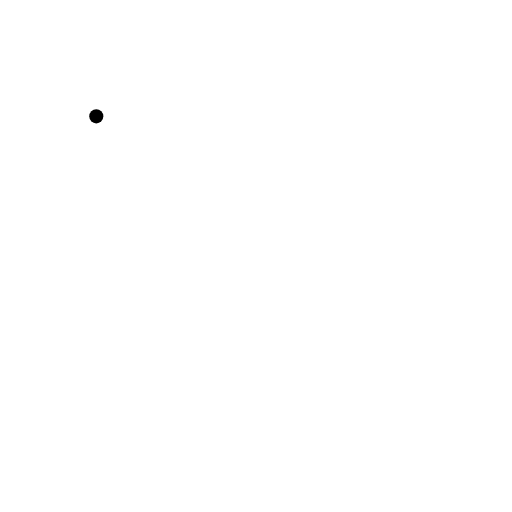
t = 0.00 s
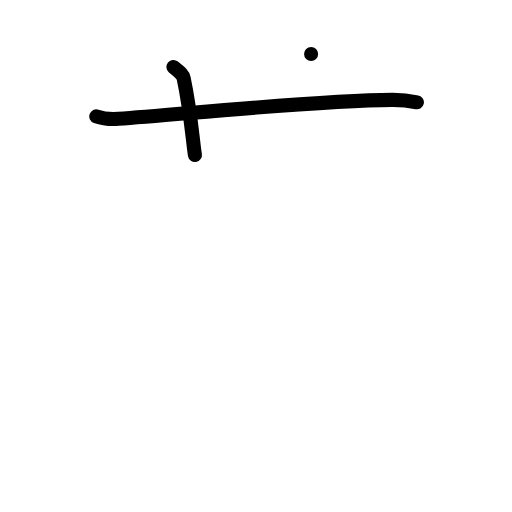
t = 2.00 s
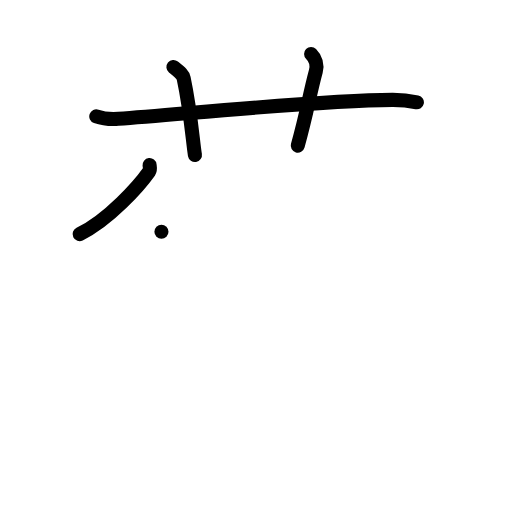
t = 4.00 s
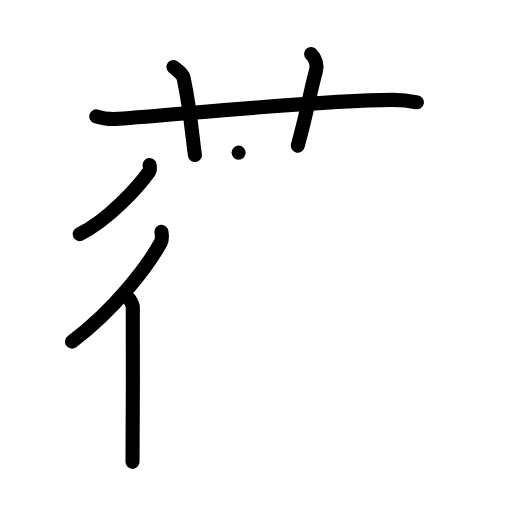
t = 6.00 s
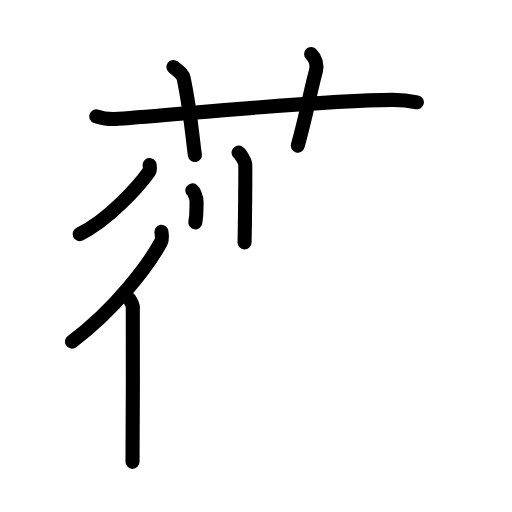
t = 7.38 s
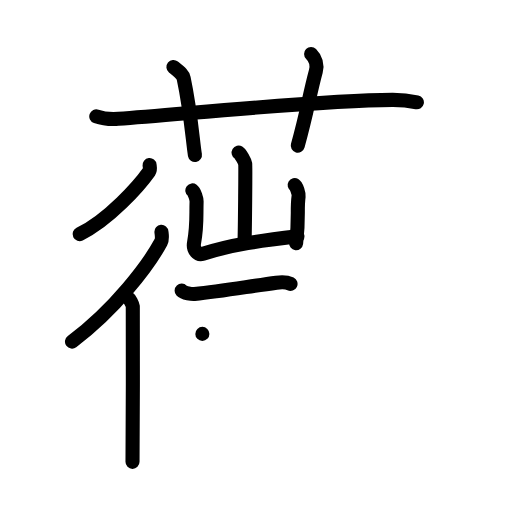
t = 10.00 s

The animated SVG that drew these frames (rendered in a browser with its animation timeline set to each time). Animation: 54 SMIL elements (animate=54); frames cover the first 10.00 s.

<?xml version="1.0" encoding="UTF-8"?>
<!--
AniKanjiVG is licensed by CC-BY-SA Paul C. Sommerhoff (https://bitbucket.org/sommerhoff/anikanjivg).
AniKanjiVG uses KanjiVG which is licensed by CC-BY-SA Ulrich Apel (http://kanjivg.tagaini.net).
See also http://creativecommons.org/licenses/by-sa/3.0/
-->
<svg xmlns:kvg='http://kanjivg.tagaini.net' xmlns='http://www.w3.org/2000/svg' width='109' height='109' viewBox='0 0 109 109' style='fill:none;stroke:#000000;stroke-width:3;stroke-linecap:round;stroke-linejoin:round;' id="kvg:kanji_08587"><g id="kvg:08587" kvg:element="薇"><g id="kvg:08587-g1" kvg:element="艹" kvg:variant="true" kvg:original="艸" kvg:position="top" kvg:radical="general"><path id="kvg:08587-s1" kvg:type="㇐" d="M20.5,24.77c1.49,0.53,3.23,0.63,4.72,0.53c13.71-0.96,42.51-3.96,58.31-4.03c2.49-0.01,3.98,0.25,5.22,0.51"><animate attributeName="d" begin="0.0s" dur="0.3333333333333333s" from="M20.5,24.77C20.5,24.77,20.5,24.77,20.5,24.77" to="M20.5,24.77c1.49,0.53,3.23,0.63,4.72,0.53" />
<animate attributeName="d" begin="0.3333333333333333s" dur="0.3333333333333333s" from="M20.5,24.77c1.49,0.53,3.23,0.63,4.72,0.53c0,0,0,0,0,0,0" to="M20.5,24.77c1.49,0.53,3.23,0.63,4.72,0.53c13.71-0.96,42.51-3.96,58.31-4.03" />
<animate attributeName="d" begin="0.6666666666666666s" dur="0.3333333333333333s" from="M20.5,24.77c1.49,0.53,3.23,0.63,4.72,0.53c13.71-0.96,42.51-3.96,58.31-4.03c0,0,0,0,0,0,0" to="M20.5,24.77c1.49,0.53,3.23,0.63,4.72,0.53c13.71-0.96,42.51-3.96,58.31-4.03c2.49-0.01,3.98,0.25,5.22,0.51" />
</path>
<path id="kvg:08587-s2" kvg:type="㇑a" d="M36.92,14.25c1.53,1.25,2.02,1.63,2.18,2.4c1.53,7.19,1.96,13.74,2.4,16.35"><animate attributeName="d" begin="1.0s" dur="0.5s" from="M36.92,14.25C36.92,14.25,36.92,14.25,36.92,14.25" to="M36.92,14.25c1.53,1.25,2.02,1.63,2.18,2.4" />
<animate attributeName="d" begin="1.5s" dur="0.5s" from="M36.92,14.25c1.53,1.25,2.02,1.63,2.18,2.4c0,0,0,0,0,0,0" to="M36.92,14.25c1.53,1.25,2.02,1.63,2.18,2.4c1.53,7.19,1.96,13.74,2.4,16.35" />
<animate attributeName="d" begin="0s" dur="1.0s" from="M-100,-100" to="M-100,-100" />
</path>
<path id="kvg:08587-s3" kvg:type="㇑a" d="M66.23,11.5c0.94,0.92,1.38,2.29,1.01,3.68c-1.5,5.57-1.75,8.32-3.85,15.82"><animate attributeName="d" begin="2.0s" dur="0.5s" from="M66.23,11.5C66.23,11.5,66.23,11.5,66.23,11.5" to="M66.23,11.5c0.94,0.92,1.38,2.29,1.01,3.68" />
<animate attributeName="d" begin="2.5s" dur="0.5s" from="M66.23,11.5c0.94,0.92,1.38,2.29,1.01,3.68c0,0,0,0,0,0,0" to="M66.23,11.5c0.94,0.92,1.38,2.29,1.01,3.68c-1.5,5.57-1.75,8.32-3.85,15.82" />
<animate attributeName="d" begin="0s" dur="2.0s" from="M-100,-100" to="M-100,-100" />
</path>
</g>
<g id="kvg:08587-g2" kvg:element="微" kvg:position="bottom"><g id="kvg:08587-g3" kvg:element="彳" kvg:position="left"><path id="kvg:08587-s4" kvg:type="㇒" d="M31.84,35.13c0.04,0.35,0.21,0.97-0.09,1.39c-2.13,3-8.55,10.25-14.8,13.31"><animate attributeName="d" begin="3.0s" dur="0.5s" from="M31.84,35.13C31.84,35.13,31.84,35.13,31.84,35.13" to="M31.84,35.13c0.04,0.35,0.21,0.97-0.09,1.39" />
<animate attributeName="d" begin="3.5s" dur="0.5s" from="M31.84,35.13c0.04,0.35,0.21,0.97-0.09,1.39c0,0,0,0,0,0,0" to="M31.84,35.13c0.04,0.35,0.21,0.97-0.09,1.39c-2.13,3-8.55,10.25-14.8,13.31" />
<animate attributeName="d" begin="0s" dur="3.0s" from="M-100,-100" to="M-100,-100" />
</path>
<g id="kvg:08587-g4" kvg:element="亻" kvg:variant="true" kvg:original="人"><path id="kvg:08587-s5" kvg:type="㇒" d="M34.37,49.35c0.05,0.55,0.26,1.53-0.11,2.21c-2.59,4.78-9.75,14.34-18.93,21.16"><animate attributeName="d" begin="4.0s" dur="0.5s" from="M34.37,49.35C34.37,49.35,34.37,49.35,34.37,49.35" to="M34.37,49.35c0.05,0.55,0.26,1.53-0.11,2.21" />
<animate attributeName="d" begin="4.5s" dur="0.5s" from="M34.37,49.35c0.05,0.55,0.26,1.53-0.11,2.21c0,0,0,0,0,0,0" to="M34.37,49.35c0.05,0.55,0.26,1.53-0.11,2.21c-2.59,4.78-9.75,14.34-18.93,21.16" />
<animate attributeName="d" begin="0s" dur="4.0s" from="M-100,-100" to="M-100,-100" />
</path>
<path id="kvg:08587-s6" kvg:type="㇑" d="M27.31,63.42c0.3,0.21,0.9,1.38,0.96,1.81c0.06,0.43,0,30.41-0.06,33.09"><animate attributeName="d" begin="5.0s" dur="0.5s" from="M27.31,63.42C27.31,63.42,27.31,63.42,27.31,63.42" to="M27.31,63.42c0.3,0.21,0.9,1.38,0.96,1.81" />
<animate attributeName="d" begin="5.5s" dur="0.5s" from="M27.31,63.42c0.3,0.21,0.9,1.38,0.96,1.81c0,0,0,0,0,0,0" to="M27.31,63.42c0.3,0.21,0.9,1.38,0.96,1.81c0.06,0.43,0,30.41-0.06,33.09" />
<animate attributeName="d" begin="0s" dur="5.0s" from="M-100,-100" to="M-100,-100" />
</path>
</g>
</g>
<g id="kvg:08587-g5" kvg:position="right"><g id="kvg:08587-g6" kvg:position="left"><g id="kvg:08587-g7" kvg:element="山" kvg:position="top"><path id="kvg:08587-s7" kvg:type="㇑a" d="M50.8,32.5c0.42,0.25,1.32,1.87,1.4,2.37s-0.05,13.62-0.14,16.74"><animate attributeName="d" begin="6.0s" dur="1.0s" from="M50.8,32.5C50.8,32.5,50.8,32.5,50.8,32.5" to="M50.8,32.5c0.42,0.25,1.32,1.87,1.4,2.37s-0.05,13.62-0.14,16.74" />
<animate attributeName="d" begin="0s" dur="6.0s" from="M-100,-100" to="M-100,-100" />
</path>
<path id="kvg:08587-s8" kvg:type="㇄a" d="M40.95,40.54c0.45,0.34,0.93,1.76,0.9,2.44C41.75,45.75,42,48,41.31,51.7c-0.28,1.51,0.78,2.67,1.9,2.32C49.5,52,55.5,51.25,63.32,50.31"><animate attributeName="d" begin="7.0s" dur="0.25s" from="M40.95,40.54C40.95,40.54,40.95,40.54,40.95,40.54" to="M40.95,40.54c0.45,0.34,0.93,1.76,0.9,2.44" />
<animate attributeName="d" begin="7.25s" dur="0.25s" from="M40.95,40.54c0.45,0.34,0.93,1.76,0.9,2.44c0,0,0,0,0,0,0" to="M40.95,40.54c0.45,0.34,0.93,1.76,0.9,2.44C41.75,45.75,42,48,41.31,51.7" />
<animate attributeName="d" begin="7.5s" dur="0.25s" from="M40.95,40.54c0.45,0.34,0.93,1.76,0.9,2.44C41.75,45.75,42,48,41.31,51.7c0,0,0,0,0,0,0" to="M40.95,40.54c0.45,0.34,0.93,1.76,0.9,2.44C41.75,45.75,42,48,41.31,51.7c-0.28,1.51,0.78,2.67,1.9,2.32" />
<animate attributeName="d" begin="7.75s" dur="0.25s" from="M40.95,40.54c0.45,0.34,0.93,1.76,0.9,2.44C41.75,45.75,42,48,41.31,51.7c-0.28,1.51,0.78,2.67,1.9,2.32c0,0,0,0,0,0,0" to="M40.95,40.54c0.45,0.34,0.93,1.76,0.9,2.44C41.75,45.75,42,48,41.31,51.7c-0.28,1.51,0.78,2.67,1.9,2.32C49.5,52,55.5,51.25,63.32,50.31" />
<animate attributeName="d" begin="0s" dur="7.0s" from="M-100,-100" to="M-100,-100" />
</path>
<path id="kvg:08587-s9" kvg:type="㇑" d="M62.73,39.4c0.42,0.25,0.91,1.87,0.84,2.37c-0.42,3.06,0.16,4.31-0.53,10.02"><animate attributeName="d" begin="8.0s" dur="0.5s" from="M62.73,39.4C62.73,39.4,62.73,39.4,62.73,39.4" to="M62.73,39.4c0.42,0.25,0.91,1.87,0.84,2.37" />
<animate attributeName="d" begin="8.5s" dur="0.5s" from="M62.73,39.4c0.42,0.25,0.91,1.87,0.84,2.37c0,0,0,0,0,0,0" to="M62.73,39.4c0.42,0.25,0.91,1.87,0.84,2.37c-0.42,3.06,0.16,4.31-0.53,10.02" />
<animate attributeName="d" begin="0s" dur="8.0s" from="M-100,-100" to="M-100,-100" />
</path>
</g>
<g id="kvg:08587-g8" kvg:element="兀" kvg:position="bottom"><g id="kvg:08587-g9" kvg:element="一"><path id="kvg:08587-s10" kvg:type="㇐" d="M38.67,61.88c0.51,0.54,2.2,0.76,2.73,0.71C47.25,62,52.75,61,58.84,60.18c0.64-0.09,2.05-0.22,3.01,0.25"><animate attributeName="d" begin="9.0s" dur="0.3333333333333333s" from="M38.67,61.88C38.67,61.88,38.67,61.88,38.67,61.88" to="M38.67,61.88c0.51,0.54,2.2,0.76,2.73,0.71" />
<animate attributeName="d" begin="9.333333333333334s" dur="0.3333333333333333s" from="M38.67,61.88c0.51,0.54,2.2,0.76,2.73,0.71c0,0,0,0,0,0,0" to="M38.67,61.88c0.51,0.54,2.2,0.76,2.73,0.71C47.25,62,52.75,61,58.84,60.18" />
<animate attributeName="d" begin="9.666666666666666s" dur="0.3333333333333333s" from="M38.67,61.88c0.51,0.54,2.2,0.76,2.73,0.71C47.25,62,52.75,61,58.84,60.18c0,0,0,0,0,0,0" to="M38.67,61.88c0.51,0.54,2.2,0.76,2.73,0.71C47.25,62,52.75,61,58.84,60.18c0.64-0.09,2.05-0.22,3.01,0.25" />
<animate attributeName="d" begin="0s" dur="9.0s" from="M-100,-100" to="M-100,-100" />
</path>
</g>
<g id="kvg:08587-g10" kvg:element="儿" kvg:original="八"><g id="kvg:08587-g11" kvg:element="丿"><path id="kvg:08587-s11" kvg:type="㇒" d="M43.08,71.08c0.02,0.54,0.28,1.39,0.26,2.17C43.22,79.08,43,88.5,37.52,93.98"><animate attributeName="d" begin="10.0s" dur="0.5s" from="M43.08,71.08C43.08,71.08,43.08,71.08,43.08,71.08" to="M43.08,71.08c0.02,0.54,0.28,1.39,0.26,2.17" />
<animate attributeName="d" begin="10.5s" dur="0.5s" from="M43.08,71.08c0.02,0.54,0.28,1.39,0.26,2.17c0,0,0,0,0,0,0" to="M43.08,71.08c0.02,0.54,0.28,1.39,0.26,2.17C43.22,79.08,43,88.5,37.52,93.98" />
<animate attributeName="d" begin="0s" dur="10.0s" from="M-100,-100" to="M-100,-100" />
</path>
</g>
<path id="kvg:08587-s12" kvg:type="㇟" d="M43.5,72.25c0.42,0.25,7.97-1.82,10.75-2.75c1.5-0.5,3.4,1,3.4,2.52c0,4.23-0.57,14.14-0.57,16.4c0,1.74-0.18,3,1.5,1.32c1.68-1.68,10.27-11.64,11.11-12.9"><animate attributeName="d" begin="11.0s" dur="0.2s" from="M43.5,72.25C43.5,72.25,43.5,72.25,43.5,72.25" to="M43.5,72.25c0.42,0.25,7.97-1.82,10.75-2.75" />
<animate attributeName="d" begin="11.2s" dur="0.2s" from="M43.5,72.25c0.42,0.25,7.97-1.82,10.75-2.75c0,0,0,0,0,0,0" to="M43.5,72.25c0.42,0.25,7.97-1.82,10.75-2.75c1.5-0.5,3.4,1,3.4,2.52" />
<animate attributeName="d" begin="11.4s" dur="0.2s" from="M43.5,72.25c0.42,0.25,7.97-1.82,10.75-2.75c1.5-0.5,3.4,1,3.4,2.52c0,0,0,0,0,0,0" to="M43.5,72.25c0.42,0.25,7.97-1.82,10.75-2.75c1.5-0.5,3.4,1,3.4,2.52c0,4.23-0.57,14.14-0.57,16.4" />
<animate attributeName="d" begin="11.6s" dur="0.2s" from="M43.5,72.25c0.42,0.25,7.97-1.82,10.75-2.75c1.5-0.5,3.4,1,3.4,2.52c0,4.23-0.57,14.14-0.57,16.4c0,0,0,0,0,0,0" to="M43.5,72.25c0.42,0.25,7.97-1.82,10.75-2.75c1.5-0.5,3.4,1,3.4,2.52c0,4.23-0.57,14.14-0.57,16.4c0,1.74-0.18,3,1.5,1.32" />
<animate attributeName="d" begin="11.8s" dur="0.2s" from="M43.5,72.25c0.42,0.25,7.97-1.82,10.75-2.75c1.5-0.5,3.4,1,3.4,2.52c0,4.23-0.57,14.14-0.57,16.4c0,1.74-0.18,3,1.5,1.32c0,0,0,0,0,0,0" to="M43.5,72.25c0.42,0.25,7.97-1.82,10.75-2.75c1.5-0.5,3.4,1,3.4,2.52c0,4.23-0.57,14.14-0.57,16.4c0,1.74-0.18,3,1.5,1.32c1.68-1.68,10.27-11.64,11.11-12.9" />
<animate attributeName="d" begin="0s" dur="11.0s" from="M-100,-100" to="M-100,-100" />
</path>
</g>
</g>
</g>
<g id="kvg:08587-g12" kvg:element="攴" kvg:variant="true" kvg:original="攵" kvg:position="right"><g id="kvg:08587-g13" kvg:position="top"><path id="kvg:08587-s13" kvg:type="㇒" d="M76.09,31.48c0.03,0.72,0.16,1.88-0.06,2.89c-1.61,7.27-5.23,19.58-10.8,28.35"><animate attributeName="d" begin="12.0s" dur="0.5s" from="M76.09,31.48C76.09,31.48,76.09,31.48,76.09,31.48" to="M76.09,31.48c0.03,0.72,0.16,1.88-0.06,2.89" />
<animate attributeName="d" begin="12.5s" dur="0.5s" from="M76.09,31.48c0.03,0.72,0.16,1.88-0.06,2.89c0,0,0,0,0,0,0" to="M76.09,31.48c0.03,0.72,0.16,1.88-0.06,2.89c-1.61,7.27-5.23,19.58-10.8,28.35" />
<animate attributeName="d" begin="0s" dur="12.0s" from="M-100,-100" to="M-100,-100" />
</path>
<path id="kvg:08587-s14" kvg:type="㇐" d="M75.62,47.17c0.63,0.27,1.8,0,2.14-0.04c3.52-0.44,8.23-1.42,13.61-2.54c0.6-0.12,1.39-0.02,1.55,0.07"><animate attributeName="d" begin="13.0s" dur="0.3333333333333333s" from="M75.62,47.17C75.62,47.17,75.62,47.17,75.62,47.17" to="M75.62,47.17c0.63,0.27,1.8,0,2.14-0.04" />
<animate attributeName="d" begin="13.333333333333334s" dur="0.3333333333333333s" from="M75.62,47.17c0.63,0.27,1.8,0,2.14-0.04c0,0,0,0,0,0,0" to="M75.62,47.17c0.63,0.27,1.8,0,2.14-0.04c3.52-0.44,8.23-1.42,13.61-2.54" />
<animate attributeName="d" begin="13.666666666666666s" dur="0.3333333333333333s" from="M75.62,47.17c0.63,0.27,1.8,0,2.14-0.04c3.52-0.44,8.23-1.42,13.61-2.54c0,0,0,0,0,0,0" to="M75.62,47.17c0.63,0.27,1.8,0,2.14-0.04c3.52-0.44,8.23-1.42,13.61-2.54c0.6-0.12,1.39-0.02,1.55,0.07" />
<animate attributeName="d" begin="0s" dur="13.0s" from="M-100,-100" to="M-100,-100" />
</path>
</g>
<g id="kvg:08587-g14" kvg:element="乂" kvg:position="bottom"><g id="kvg:08587-g15" kvg:element="丿"><path id="kvg:08587-s15" kvg:type="㇒" d="M84.46,49.93c0.35,1.12,0.54,1.92,0.18,3.96c-3.33,18.57-8.89,34.61-21.88,42.36"><animate attributeName="d" begin="14.0s" dur="0.5s" from="M84.46,49.93C84.46,49.93,84.46,49.93,84.46,49.93" to="M84.46,49.93c0.35,1.12,0.54,1.92,0.18,3.96" />
<animate attributeName="d" begin="14.5s" dur="0.5s" from="M84.46,49.93c0.35,1.12,0.54,1.92,0.18,3.96c0,0,0,0,0,0,0" to="M84.46,49.93c0.35,1.12,0.54,1.92,0.18,3.96c-3.33,18.57-8.89,34.61-21.88,42.36" />
<animate attributeName="d" begin="0s" dur="14.0s" from="M-100,-100" to="M-100,-100" />
</path>
</g>
<path id="kvg:08587-s16" kvg:type="㇏" d="M70.08,57.21c4.98,9.13,14.13,26.8,20.78,35.45c1.22,1.59,2.52,2.65,3.55,2.81"><animate attributeName="d" begin="15.0s" dur="0.5s" from="M70.08,57.21C70.08,57.21,70.08,57.21,70.08,57.21" to="M70.08,57.21c4.98,9.13,14.13,26.8,20.78,35.45" />
<animate attributeName="d" begin="15.5s" dur="0.5s" from="M70.08,57.21c4.98,9.13,14.13,26.8,20.78,35.45c0,0,0,0,0,0,0" to="M70.08,57.21c4.98,9.13,14.13,26.8,20.78,35.45c1.22,1.59,2.52,2.65,3.55,2.81" />
<animate attributeName="d" begin="0s" dur="15.0s" from="M-100,-100" to="M-100,-100" />
</path>
</g>
</g>
</g>
</g>
</g>
</svg>
